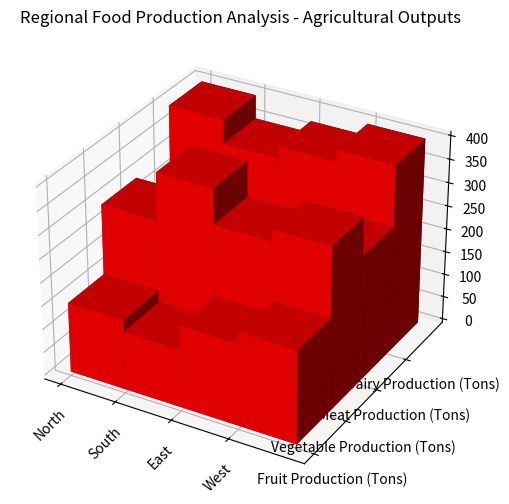

The matplotlib source for this figure: (Note: this script raises an exception after producing the figure.)

import numpy as np
import matplotlib.pyplot as plt

y_values = ['Fruit Production (Tons)', 'Vegetable Production (Tons)', 'Meat Production (Tons)', 'Dairy Production (Tons)']
x_values = ['North', 'South', 'East', 'West']
data = np.array([[150, 300, 200, 400],
                 [125, 400, 220, 350],
                 [175, 325, 250, 375],
                 [200, 350, 270, 400]])

fig = plt.figure(figsize=(8, 6))
ax = fig.add_subplot(111, projection='3d')

for i, y in enumerate(y_values):
    xs = np.arange(len(x_values))
    ys = [i] * len(x_values)
    bottom = np.zeros(len(x_values))
    width = depth = 1
    ax.bar3d(xs, ys, bottom, width, depth, data[:, i], shade=True, color='r')

ax.set_xticks(np.arange(len(x_values)))
ax.set_xticklabels(x_values, rotation=45)
ax.set_yticks(np.arange(len(y_values)))
ax.set_yticklabels(y_values)

ax.set_title('Regional Food Production Analysis - Agricultural Outputs')
plt.tight_layout()
plt.savefig('/cpfs01/user/yehancheng/workspace/datasets/SimChartV2/demo/3D/png/19_202312251044.png')
plt.clf()
